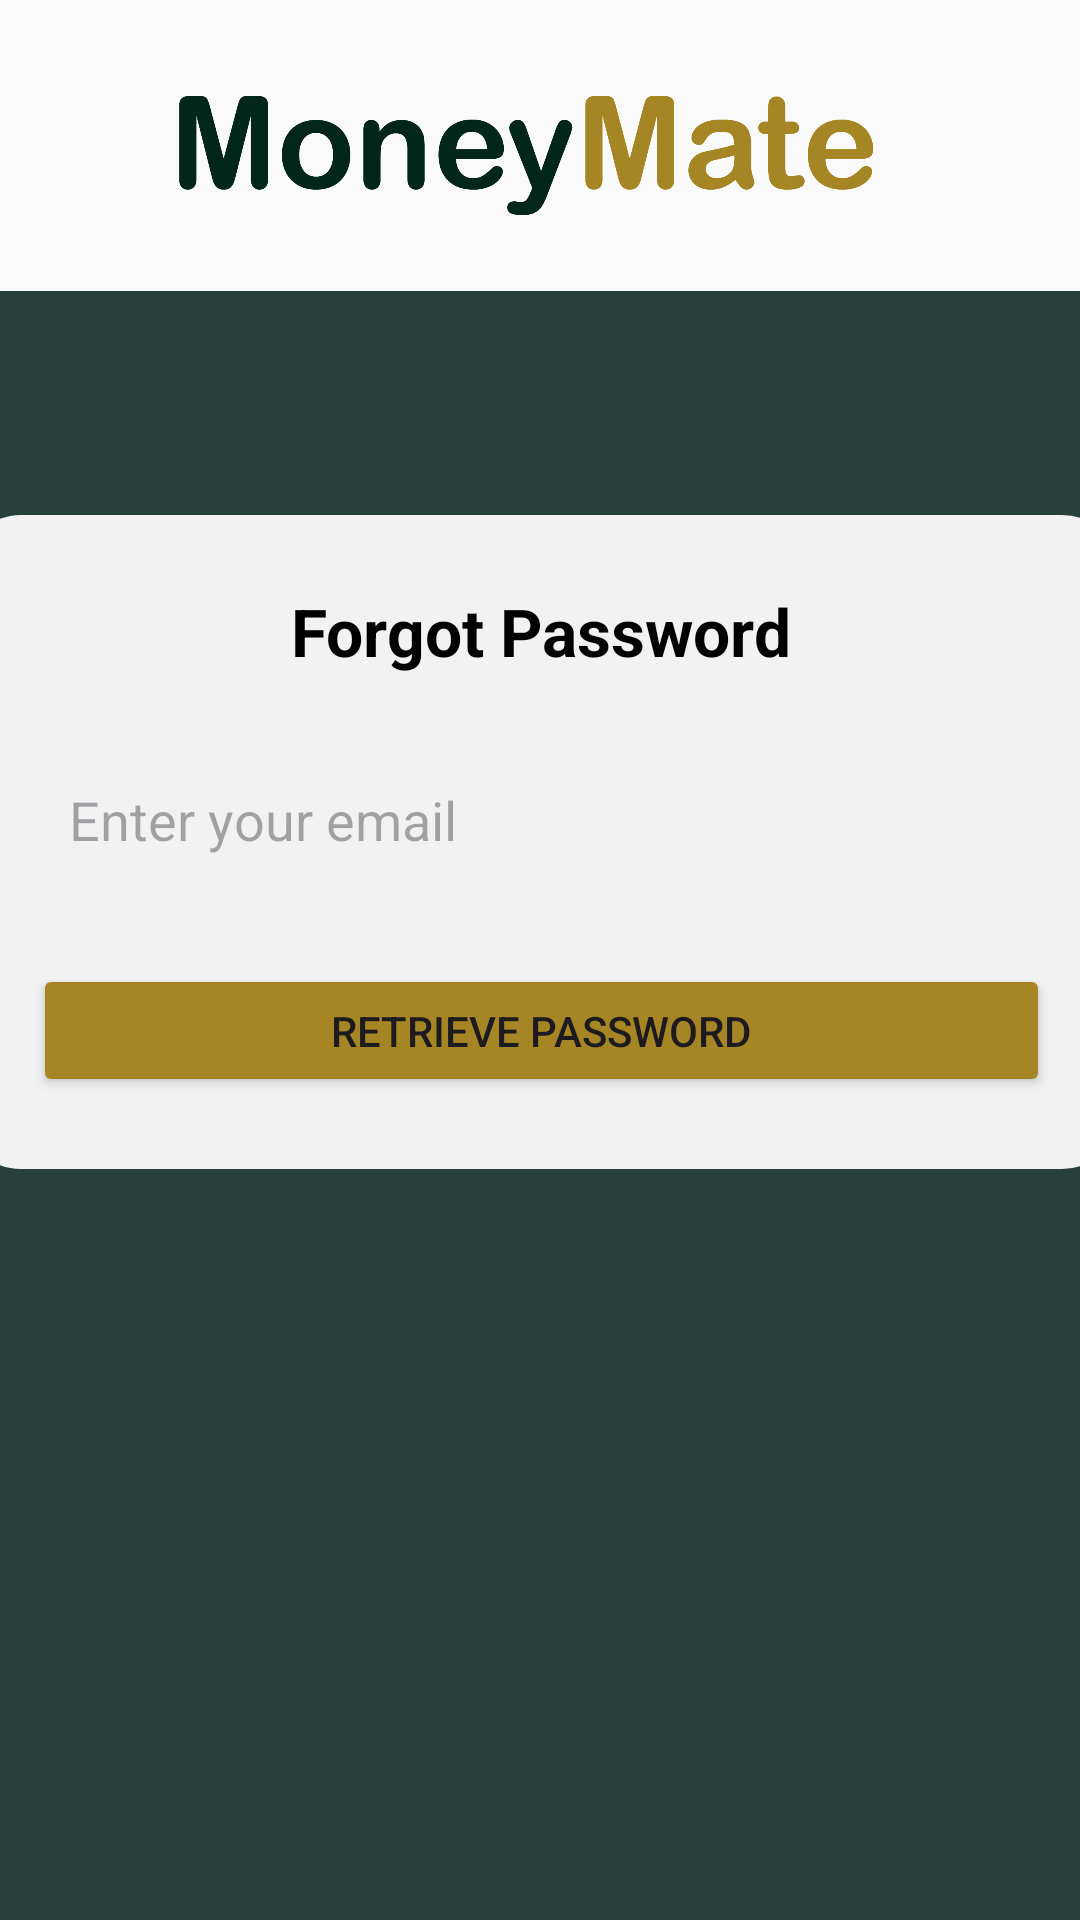

The Android layout XML behind this screen, and the referenced resources:
<!-- AndroidManifest.xml: application theme Theme.FinanceTrackerEX3 -->
<!-- res/layout/activity_forgot_password.xml -->
<?xml version="1.0" encoding="utf-8"?>
<androidx.constraintlayout.widget.ConstraintLayout xmlns:android="http://schemas.android.com/apk/res/android"
    xmlns:app="http://schemas.android.com/apk/res-auto"
    xmlns:tools="http://schemas.android.com/tools"
    android:layout_width="match_parent"
    android:layout_height="match_parent"
    android:background="#FAFAFA">

    <ImageView
        android:id="@+id/imageView6"
        android:layout_width="247dp"
        android:layout_height="96dp"
        app:layout_constraintBottom_toTopOf="@+id/view7"
        app:layout_constraintEnd_toEndOf="parent"
        app:layout_constraintHorizontal_bias="0.5"
        app:layout_constraintStart_toStartOf="parent"
        app:layout_constraintTop_toTopOf="parent"
        app:layout_constraintVertical_bias="0.5"
        app:srcCompat="@drawable/manimate_namemmmmmmmm" />

    <View
        android:id="@+id/view7"
        android:layout_width="411dp"
        android:layout_height="446dp"
        android:background="@drawable/bg_remaining_box3"
        app:layout_constraintBottom_toBottomOf="parent"
        app:layout_constraintEnd_toEndOf="parent"
        app:layout_constraintHorizontal_bias="0.5"
        app:layout_constraintStart_toStartOf="parent"
        app:layout_constraintTop_toTopOf="parent"
        app:layout_constraintVertical_bias="0.5" />

    <View
        android:id="@+id/view8"
        android:layout_width="414dp"
        android:layout_height="489dp"
        android:background="#27403B"
        app:layout_constraintBottom_toBottomOf="parent"
        app:layout_constraintEnd_toEndOf="parent"
        app:layout_constraintHorizontal_bias="0.666"
        app:layout_constraintStart_toStartOf="parent" />

    <LinearLayout
        android:id="@+id/linearLayout2"
        android:layout_width="387dp"
        android:layout_height="218dp"
        android:background="@drawable/bg_remaining_box4"
        android:gravity="center_horizontal"
        android:orientation="vertical"
        android:padding="24dp"
        app:layout_constraintBottom_toBottomOf="parent"
        app:layout_constraintEnd_toEndOf="parent"
        app:layout_constraintStart_toStartOf="parent"
        app:layout_constraintTop_toTopOf="parent"
        app:layout_constraintVertical_bias="0.407">

        
        <TextView
            android:layout_width="wrap_content"
            android:layout_height="wrap_content"
            android:layout_marginBottom="24dp"
            android:text="Forgot Password"
            android:textColor="#000"
            android:textSize="22sp"
            android:textStyle="bold" />

        
        <EditText
            android:id="@+id/etEmail"
            android:layout_width="match_parent"
            android:layout_height="wrap_content"
            android:layout_marginBottom="24dp"
            android:background="@drawable/edittext_background"
            android:hint="@string/EnterEmail"
            android:inputType="textEmailAddress"
            android:padding="12dp" />

        
        
        
        
        
        
        
        

        <Button
            android:id="@+id/btnRetrieve"
            android:layout_width="match_parent"
            android:layout_height="wrap_content"
            android:backgroundTint="#A68524"
            android:text="@string/RetrievePassword"
            android:textSize="14sp"
            app:layout_constraintBottom_toBottomOf="parent"
            app:layout_constraintEnd_toEndOf="parent"
            app:layout_constraintHorizontal_bias="0.95"
            app:layout_constraintStart_toStartOf="parent"
            app:layout_constraintTop_toTopOf="parent"
            app:layout_constraintVertical_bias="0.979" />

    </LinearLayout>
</androidx.constraintlayout.widget.ConstraintLayout>


    









<!-- resources referenced by this layout -->
<resources>
  <!-- drawable bg_remaining_box3 (drawable) -->
  <?xml version="1.0" encoding="utf-8"?>
  <shape xmlns:android="http://schemas.android.com/apk/res/android"
      android:shape="rectangle">
  
      
      <solid android:color="#27403B" />
  
      
      <corners android:radius="20dp" />
  </shape>
  <!-- drawable bg_remaining_box4 (drawable) -->
  <?xml version="1.0" encoding="utf-8"?>
  <shape xmlns:android="http://schemas.android.com/apk/res/android"
      android:shape="rectangle">
  
      
      <solid android:color="#F2F2F2" />
  
      
      <corners android:radius="20dp" />
  </shape>
  <!-- drawable manimate_namemmmmmmmm: png bitmap (drawable, 26152 bytes) -->
  <string name="EnterEmail">Enter your email</string>
  <string name="RetrievePassword">Retrieve Password</string>
  <style name="Theme.FinanceTrackerEX3" parent="Base.Theme.FinanceTrackerEX3" />
  <style name="Base.Theme.FinanceTrackerEX3" parent="Theme.Material3.DayNight.NoActionBar">
          
          
      </style>
</resources>
